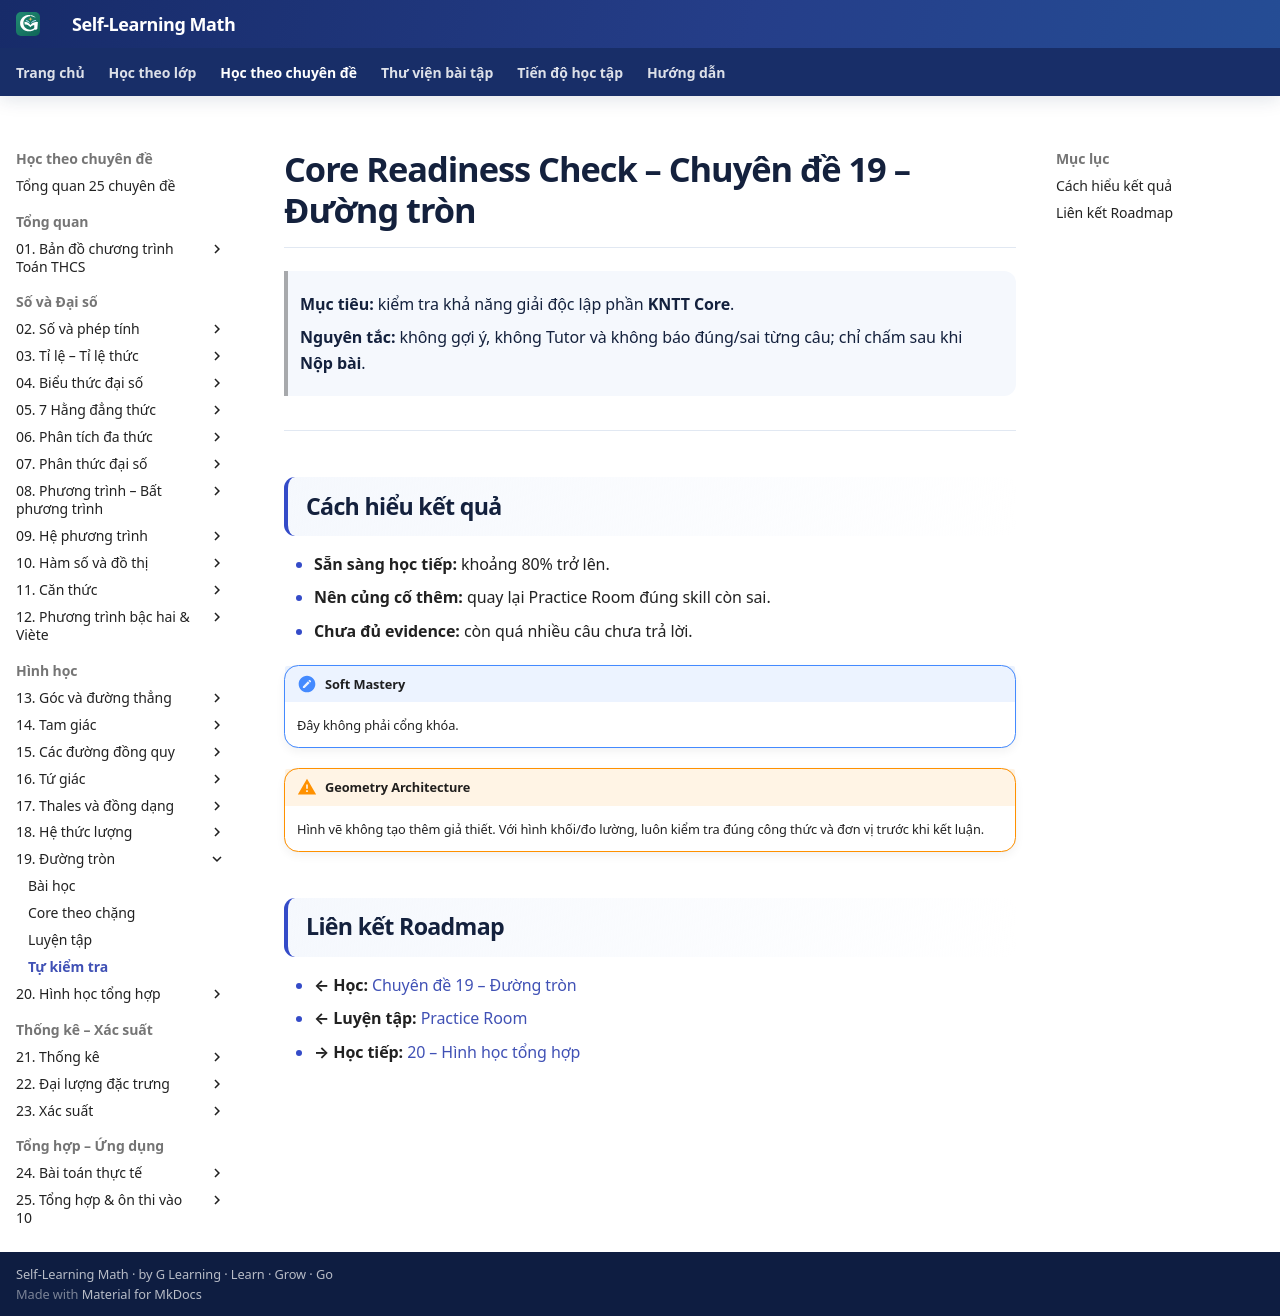

repository: TMA2015/roadmap-toan-thcs · page: kien-thuc/19-duong-tron/tu-kiem-tra/index.html · generator: mkdocs

# Core Readiness Check – Chuyên đề 19 – Đường tròn

> **Mục tiêu:** kiểm tra khả năng giải độc lập phần **KNTT Core**.
>
> **Nguyên tắc:** không gợi ý, không Tutor và không báo đúng/sai từng câu; chỉ chấm sau khi **Nộp bài**.

<div data-readiness-check-v1="assets/data/assessment/19-duong-tron-core-v1.json"></div>

---

## Cách hiểu kết quả
- **Sẵn sàng học tiếp:** khoảng 80% trở lên.
- **Nên củng cố thêm:** quay lại Practice Room đúng skill còn sai.
- **Chưa đủ evidence:** còn quá nhiều câu chưa trả lời.

!!! note "Soft Mastery"
    Đây không phải cổng khóa.

!!! warning "Geometry Architecture"
    Hình vẽ không tạo thêm giả thiết. Với hình khối/đo lường, luôn kiểm tra đúng công thức và đơn vị trước khi kết luận.

## Liên kết Roadmap
- **← Học:** [Chuyên đề 19 – Đường tròn](index.md)
- **← Luyện tập:** [Practice Room](bai-tap.md)
- **→ Học tiếp:** [20 – Hình học tổng hợp](../20-hinh-hoc-tong-hop/index.md)
